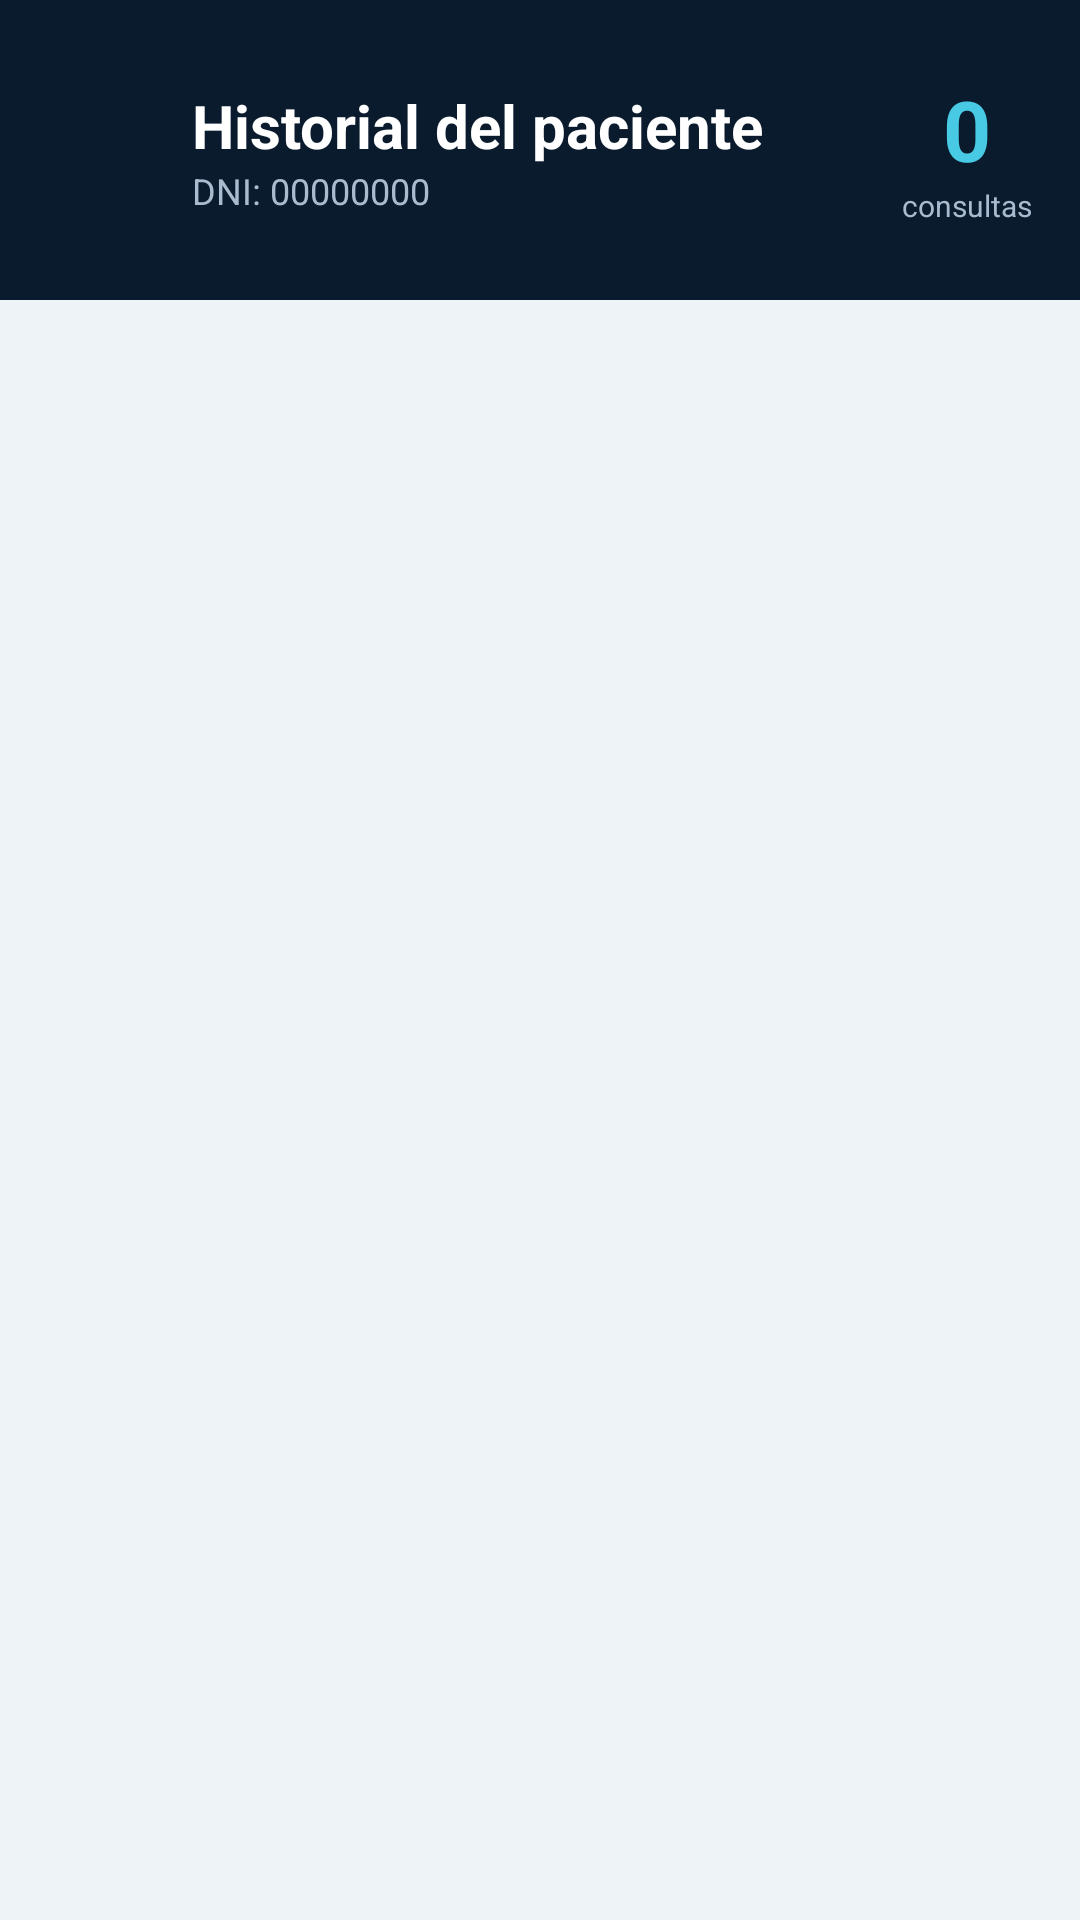

Write the Android layout XML for this screen, with the resource values it uses.
<!-- AndroidManifest.xml: application theme Theme.SaludTotal -->
<!-- res/layout/activity_historial_paciente.xml -->
<?xml version="1.0" encoding="utf-8"?>
<LinearLayout xmlns:android="http://schemas.android.com/apk/res/android"
    android:layout_width="match_parent"
    android:layout_height="match_parent"
    android:background="#EEF3F8"
    android:orientation="vertical">

    
    <LinearLayout
        android:layout_width="match_parent"
        android:layout_height="100dp"
        android:background="#0A1B2E"
        android:orientation="horizontal"
        android:gravity="center_vertical"
        android:paddingHorizontal="16dp">

        <ImageView
            android:id="@+id/btnRegresar"
            android:layout_width="40dp"
            android:layout_height="40dp"
            android:src="@drawable/ic_back"
            android:padding="8dp" />

        <LinearLayout
            android:layout_width="0dp"
            android:layout_height="wrap_content"
            android:layout_weight="1"
            android:orientation="vertical"
            android:layout_marginStart="8dp">

            <TextView
                android:id="@+id/tvNombrePaciente"
                android:layout_width="wrap_content"
                android:layout_height="wrap_content"
                android:text="Historial del paciente"
                android:textColor="#FFFFFF"
                android:textSize="20sp"
                android:textStyle="bold" />

            <TextView
                android:id="@+id/tvDniPaciente"
                android:layout_width="wrap_content"
                android:layout_height="wrap_content"
                android:text="DNI: 00000000"
                android:textColor="#A9BCCF"
                android:textSize="12sp" />
        </LinearLayout>

        
        <LinearLayout
            android:layout_width="wrap_content"
            android:layout_height="wrap_content"
            android:orientation="vertical"
            android:gravity="center">

            <TextView
                android:id="@+id/tvTotalConsultas"
                android:layout_width="wrap_content"
                android:layout_height="wrap_content"
                android:text="0"
                android:textColor="#48CAE4"
                android:textSize="28sp"
                android:textStyle="bold" />

            <TextView
                android:layout_width="wrap_content"
                android:layout_height="wrap_content"
                android:text="consultas"
                android:textColor="#A9BCCF"
                android:textSize="10sp" />
        </LinearLayout>

    </LinearLayout>

    <TextView
        android:id="@+id/tvSinHistorial"
        android:layout_width="match_parent"
        android:layout_height="wrap_content"
        android:text="No hay consultas registradas"
        android:textColor="#6B8299"
        android:textSize="15sp"
        android:gravity="center"
        android:padding="40dp"
        android:visibility="gone" />

    <androidx.recyclerview.widget.RecyclerView
        android:id="@+id/recyclerHistorial"
        android:layout_width="match_parent"
        android:layout_height="match_parent"
        android:padding="16dp"
        android:clipToPadding="false" />

</LinearLayout>
<!-- resources referenced by this layout -->
<resources>
  <style name="Theme.SaludTotal" parent="Base.Theme.SaludTotal" />
  <style name="Base.Theme.SaludTotal" parent="Theme.Material3.DayNight.NoActionBar">
          <item name="colorPrimary">#2E86DE</item>
          <item name="colorOnPrimary">#FFFFFF</item>
      </style>
</resources>
